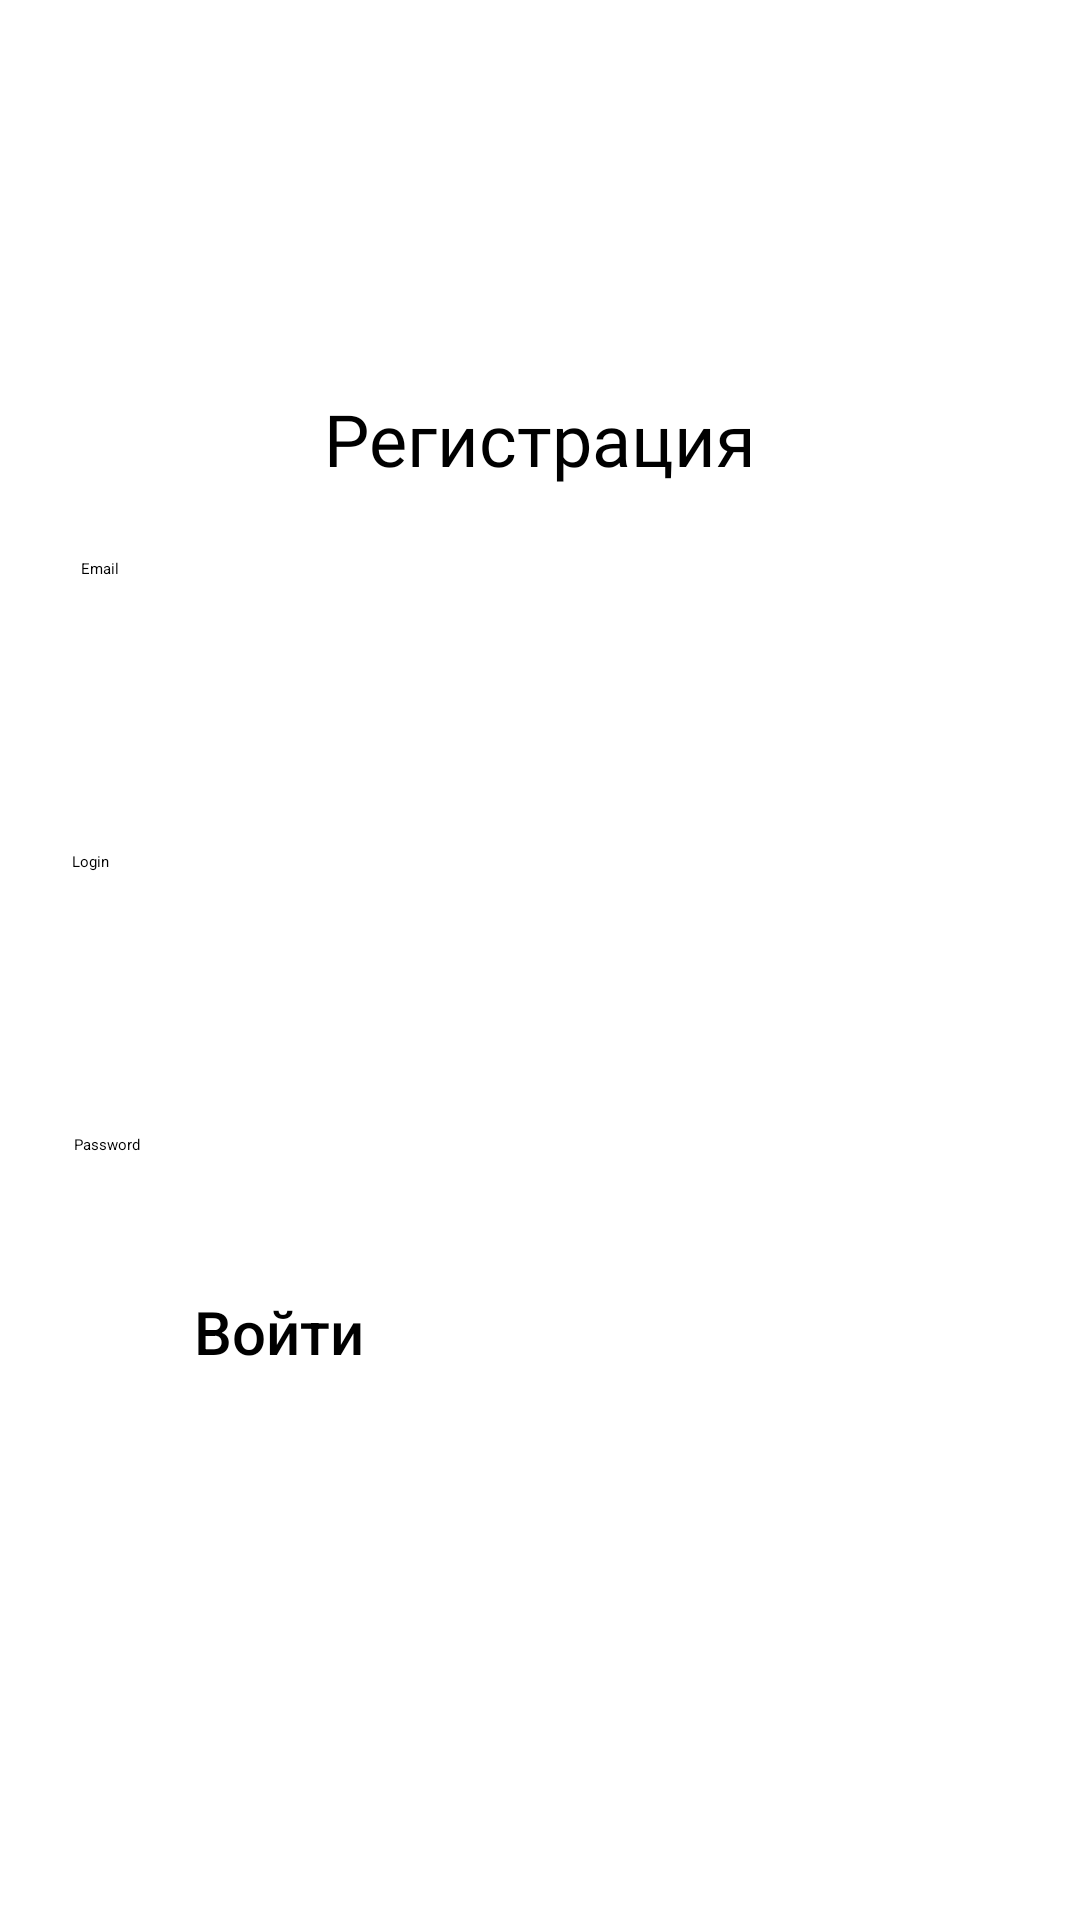

Produce the Android XML layout that renders to this screen, including the resource entries it uses.
<!-- AndroidManifest.xml: application theme Theme.Main_Screen -->
<!-- res/layout/activity_register.xml -->
<?xml version="1.0" encoding="utf-8"?>
<androidx.constraintlayout.widget.ConstraintLayout xmlns:android="http://schemas.android.com/apk/res/android"
    xmlns:app="http://schemas.android.com/apk/res-auto"
    xmlns:tools="http://schemas.android.com/tools"
    android:layout_width="match_parent"
    android:layout_height="match_parent"
    android:background="@color/light"
    tools:context=".RegisterActivity">

    <ImageView
        android:id="@+id/imageView3"
        android:layout_width="wrap_content"
        android:layout_height="wrap_content"
        app:layout_constraintStart_toStartOf="parent"
        app:layout_constraintTop_toTopOf="parent"
        app:srcCompat="@drawable/up_sign" />

    <ImageView
        android:id="@+id/imageView4"
        android:layout_width="512dp"
        android:layout_height="249dp"
        app:layout_constraintBottom_toBottomOf="parent"
        app:layout_constraintEnd_toEndOf="parent"
        app:srcCompat="@drawable/down_sig" />

    <TextView
        android:id="@+id/login_title"
        android:layout_width="wrap_content"
        android:layout_height="wrap_content"
        android:layout_marginTop="130dp"
        android:fontFamily="@font/roboto_medium"
        android:text="Регистрация"
        android:textColor="@color/black"
        android:textSize="24sp"
        app:layout_constraintEnd_toEndOf="parent"
        app:layout_constraintHorizontal_bias="0.5"
        app:layout_constraintStart_toStartOf="parent"
        app:layout_constraintTop_toTopOf="parent" />

    <ImageView
        android:id="@+id/imageView"
        android:layout_width="351dp"
        android:layout_height="126dp"
        android:layout_marginTop="-15dp"
        app:layout_constraintEnd_toEndOf="parent"
        app:layout_constraintStart_toStartOf="parent"
        app:layout_constraintTop_toBottomOf="@+id/login_title"
        app:srcCompat="@drawable/email" />

    <ImageView
        android:id="@+id/imageView7"
        android:layout_width="351dp"
        android:layout_height="126dp"
        android:layout_marginTop="178dp"
        app:layout_constraintEnd_toEndOf="parent"
        app:layout_constraintStart_toStartOf="parent"
        app:layout_constraintTop_toBottomOf="@+id/login_title"
        app:srcCompat="@drawable/pass" />

    <ImageView
        android:id="@+id/imageView6"
        android:layout_width="351dp"
        android:layout_height="126dp"
        android:layout_marginTop="78dp"
        app:layout_constraintEnd_toEndOf="parent"
        app:layout_constraintStart_toStartOf="parent"
        app:layout_constraintTop_toBottomOf="@+id/login_title"
        app:srcCompat="@drawable/login" />

    <EditText
        android:id="@+id/password_Et"
        android:layout_width="306dp"
        android:layout_height="63dp"
        android:layout_marginStart="20dp"
        android:layout_marginTop="15dp"
        android:hint="Password"
        android:textColor="@color/black"
        app:layout_constraintBottom_toBottomOf="@+id/imageView7"
        app:layout_constraintStart_toStartOf="@+id/imageView7"
        app:layout_constraintTop_toTopOf="@+id/imageView7"
        app:layout_constraintVertical_bias="0.47" />

    <EditText
        android:id="@+id/email_Et"
        android:layout_width="306dp"
        android:layout_height="63dp"
        android:layout_marginTop="20dp"
        android:layout_marginBottom="88dp"
        android:hint="Email"
        android:textColor="@color/black"
        app:layout_constraintBottom_toTopOf="@+id/imageView7"
        app:layout_constraintEnd_toEndOf="parent"
        app:layout_constraintStart_toStartOf="parent"
        app:layout_constraintTop_toBottomOf="@+id/login_title" />

    <Button
        android:id="@+id/btn_sign"
        android:layout_width="231dp"
        android:layout_height="53dp"
        android:backgroundTint="@color/pink"
        android:fontFamily="sans-serif-medium"
        android:text="Войти"
        android:textColorLink="@color/pink"
        android:textSize="20sp"
        app:iconTint="@color/pink"
        app:layout_constraintBottom_toBottomOf="parent"
        app:layout_constraintEnd_toEndOf="parent"
        app:layout_constraintStart_toStartOf="parent"
        app:layout_constraintTop_toBottomOf="@+id/imageView" />

    <ImageButton
        android:id="@+id/miniback_btn"
        android:layout_width="50dp"
        android:layout_height="70dp"
        android:layout_marginTop="4dp"
        android:backgroundTint="@android:color/transparent"
        app:layout_constraintEnd_toEndOf="parent"
        app:layout_constraintHorizontal_bias="0.042"
        app:layout_constraintStart_toStartOf="parent"
        app:layout_constraintTop_toTopOf="parent"
        android:contentDescription=" "
        app:srcCompat="@drawable/minibackbtn" />

    <EditText
        android:id="@+id/loginEt"
        android:layout_width="312dp"
        android:layout_height="58dp"
        android:layout_marginTop="7dp"
        android:ems="10"
        android:textColor="@color/black"
        android:hint="Login"
        android:inputType="text"
        app:layout_constraintBottom_toTopOf="@+id/password_Et"
        app:layout_constraintEnd_toEndOf="parent"
        app:layout_constraintStart_toStartOf="parent"
        app:layout_constraintTop_toTopOf="@+id/imageView6" />

</androidx.constraintlayout.widget.ConstraintLayout>
<!-- resources referenced by this layout -->
<resources>

  <!-- not gathered from this repository: default colours our renderer supplied (Android Studio template values) -->
  <color name="black">#FF000000</color>
</resources>
